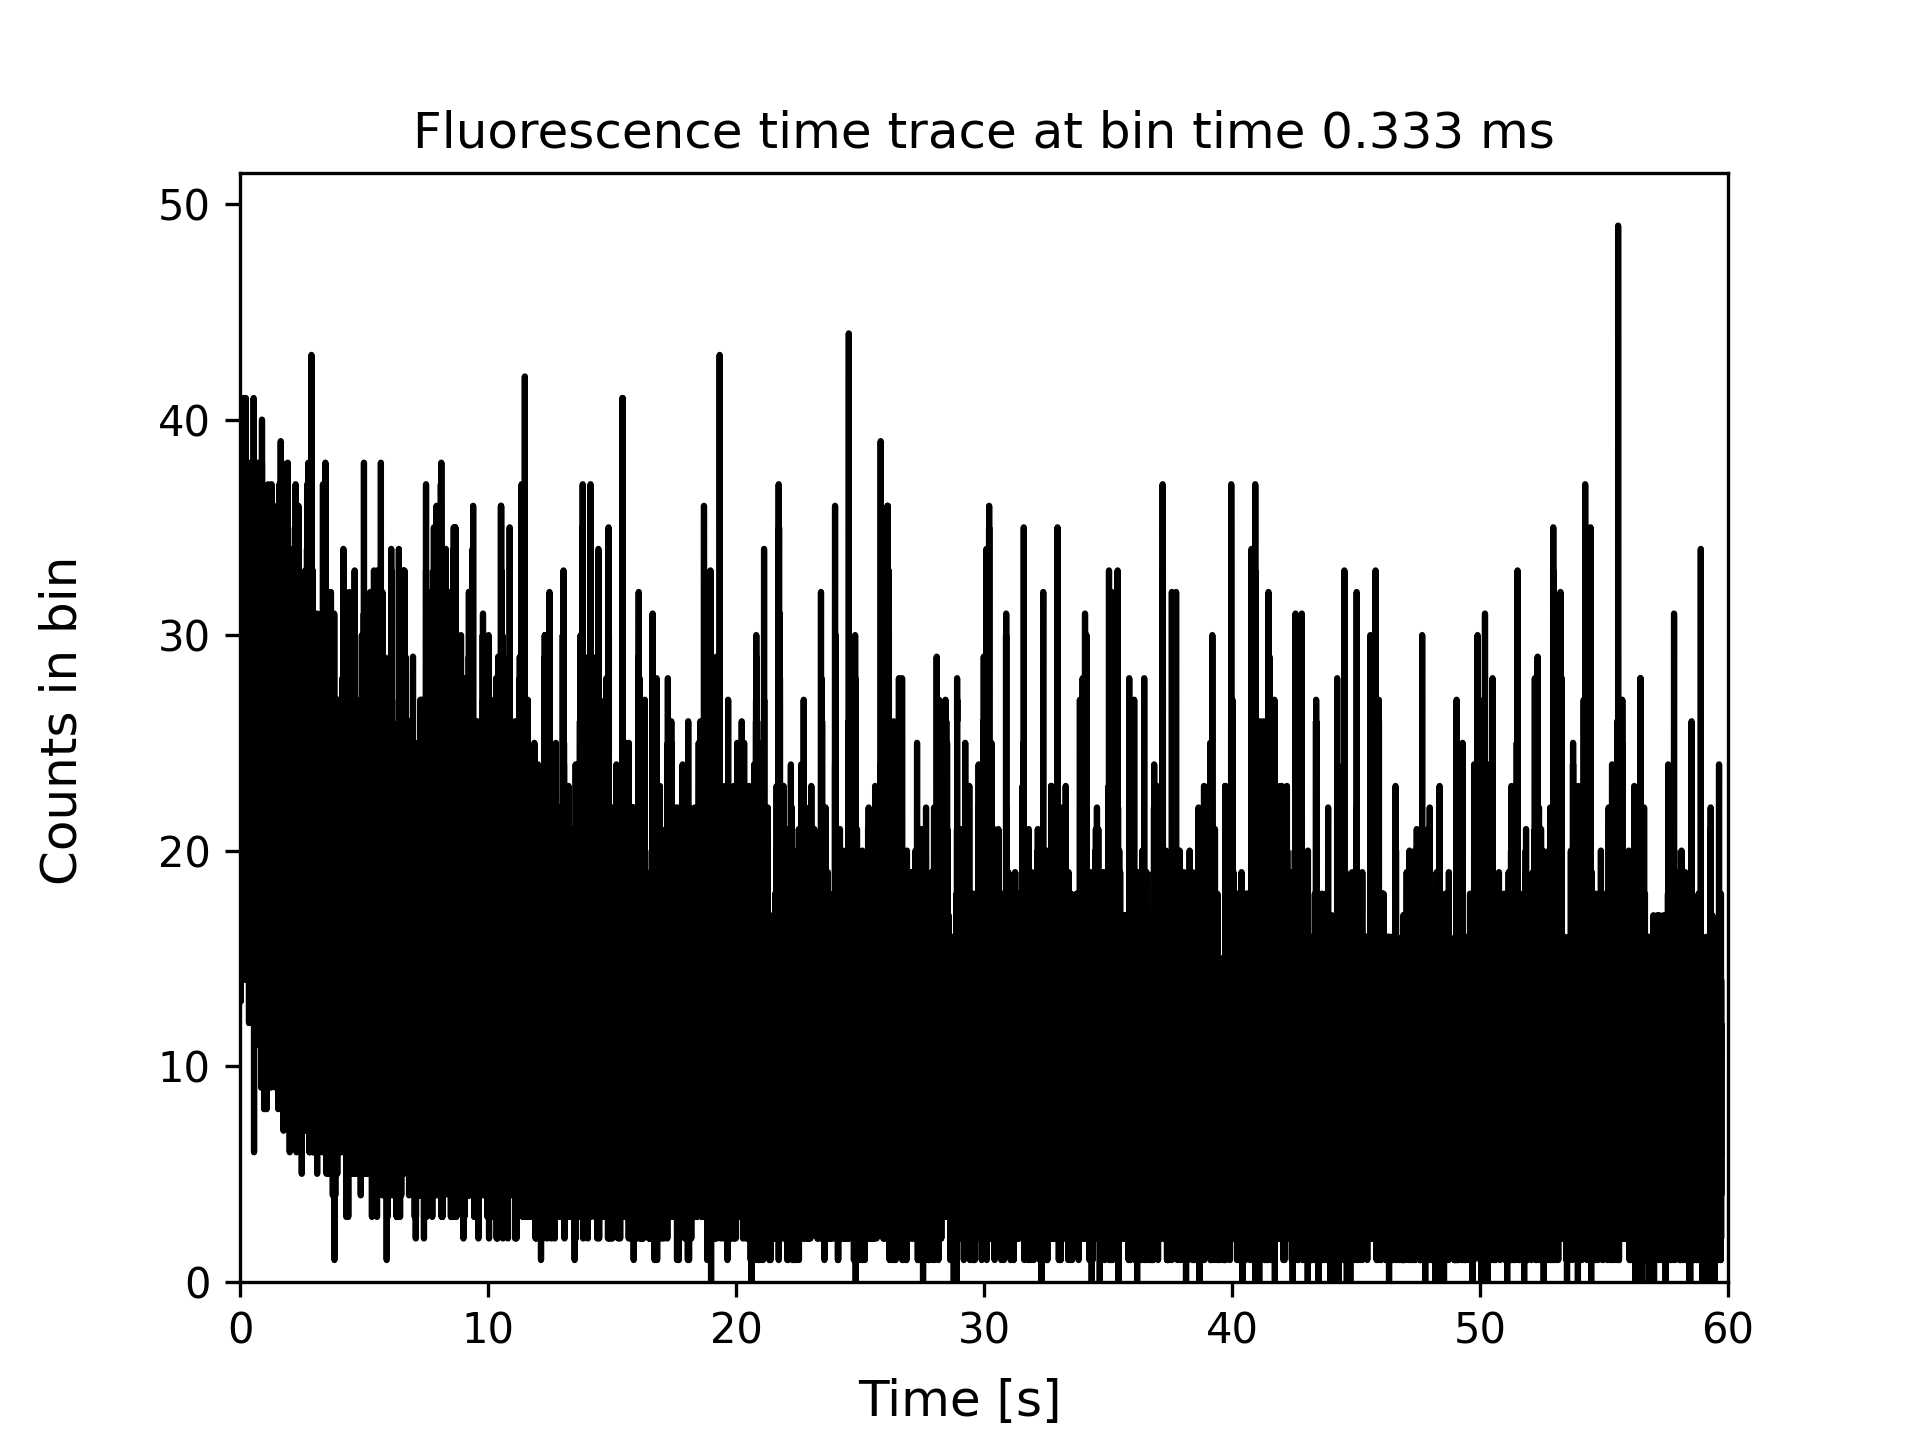

The table this chart was drawn from, first rows:
0.00016637642648977116, 31
0.0004991, 27
0.0008319, 32
0.001165, 32
0.001497, 26
0.00183, 16
0.002163, 20
0.002496, 23
0.002828, 26
0.003161, 31
0.003494, 30
0.003827, 26
0.004159, 25
0.004492, 34
0.004825, 28
0.005158, 35
0.00549, 25
0.005823, 22
0.006156, 16
0.006489, 27
0.006821, 26
0.007154, 31
0.007487, 26
0.00782, 27
0.008152, 32
0.008485, 29
0.008818, 30
0.009151, 24
0.009483, 23
0.009816, 20
0.01015, 21
0.01048, 26
0.01081, 23
0.01115, 27
0.01148, 23
0.01181, 27
0.01215, 23
0.01248, 25
0.01281, 20
0.01314, 21
0.01348, 28
0.01381, 27
0.01414, 23
0.01447, 26
0.01481, 26
0.01514, 28
0.01547, 37
0.01581, 26
0.01614, 21
0.01647, 26
0.0168, 21
0.01714, 16
0.01747, 27
0.0178, 34
0.01814, 26
0.01847, 24
0.0188, 36
0.01913, 27
0.01947, 23
0.0198, 31
0.02013, 27
... 179,422 more rows
